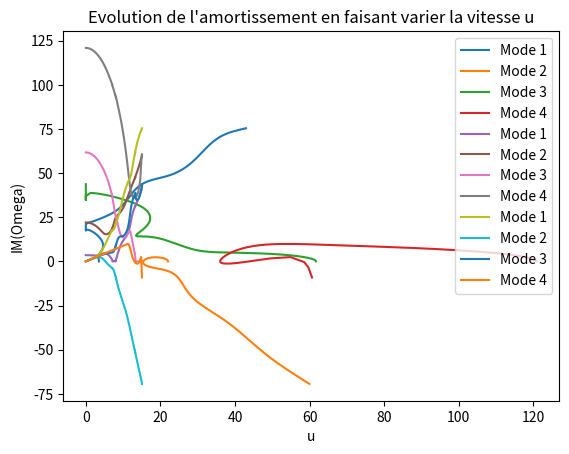

Reproduce this figure in Python.
import numpy as np
from scipy import linalg
import matplotlib.pyplot as mpl

### Paramètres du tuyau ###
L = 0.5
N = 10
umax = 15
du = 0.1


### Paramtètres adimensionnés ###
gamma = 0
beta = 0.2

### Fonction donnant les valeurs propres de poutre ###
def Eq_Cara(Lambda):
    return np.cos(Lambda)*np.cosh(Lambda)+1

LAMBDA = []

for i in range(N):
    LL_Guess = np.pi*(2*i+1)/2
    x0 = LL_Guess + 0.1
    x1 = LL_Guess - 0.1
    while abs(x0-x1)>10**-16:
        xnew = x0 - (x0-x1)*Eq_Cara(x0)/(Eq_Cara(x0)-Eq_Cara(x1))
        x1 = x0
        x0 = xnew
    LAMBDA.append(x0)

for i in LAMBDA:
    print("\nVecteur propre:")
    print(i)
    print("Valeur de l'équation:")
    print(Eq_Cara(i))
print("\n")


def sigma(r):
    return ((np.sinh(L*LAMBDA[r])-np.sin(L*LAMBDA[r]))/(np.cosh(L*LAMBDA[r])+np.cos(L*LAMBDA[r])))

def bsr(s,r):
    if s == r:
        return 2
    else:
        return 4/((LAMBDA[s]/LAMBDA[r])**2+(-1)**(r+s))
    
def csr(s,r):
    if s == r:
        return LAMBDA[r]*sigma(r)*(2-LAMBDA[r]*sigma(r))
    else:
        return 4*(LAMBDA[r]*sigma(r)-LAMBDA[s]*sigma(s))/((-1)**(r+s)-(LAMBDA[s]/LAMBDA[r])**2)
    
def dsr(s,r):
    if s == r:
        return csr(s,r)/2
    else:
        return (4*(LAMBDA[r]*sigma(r)-LAMBDA[s]*sigma(s)+2)*(-1)**(r+s))/(1-(LAMBDA[s]/LAMBDA[r])**4)-((3+(LAMBDA[s]/LAMBDA[r])**4)/(1-((LAMBDA[s]/LAMBDA[r])**4)))*bsr(s,r)                                                                                                                                               

def MAC(X,Y):
    return ((np.dot(X,np.conj(Y)).real)**2+(np.dot(X,np.conj(Y)).imag)**2)/(np.dot(X,np.conj(X))*np.dot(Y,np.conj(Y))).real



B = np.zeros((N,N))
C = np.zeros((N,N))
D = np.zeros((N,N))
for i in range(N):
    for j in range(N):
        B[i,j] = bsr(i,j)  
        C[i,j] = csr(i,j)
        D[i,j] = dsr(i,j)

Delta = np.zeros((N,N))
for i in range(N):
    Delta[i,i] = LAMBDA[i]**4

MM = np.eye(N)


def result(u):
    C_g = 2*(beta**0.5)*u*B
    K = Delta + gamma*B + (u**2-gamma)*C + gamma*D
    F = np.block([[np.zeros((N,N)),MM],[MM,C_g]])
    E = np.block([[-MM,np.zeros((N,N))],[np.zeros((N,N)),K]])     
    eigenValues, eigenVectors = linalg.eig(-np.dot(np.linalg.inv(F),E))

    return eigenValues, eigenVectors
    
#def modes(u):

u_array = np.array([0])
u = 0
eigenValues, eigenVectors = result(u)
print(eigenValues)


arg = np.argsort(np.array([(-1j*eigenValues).real]))[0]

IM_Omega = np.array([(-1j*eigenValues).imag[arg]])
RE_Omega = np.array([(-1j*eigenValues).real[arg]])
Vectors = np.array([eigenVectors[:,arg]])


i = 0 
while u < umax:
    i += 1
    u_tempo = u + du  
    du_tempo = du
    
    eigenValues, eigenVectors = result(u_tempo)
    

    diff = np.zeros((2*N,2*N))
    for l in range(2*N):
        for k in range(2*N):
            diff[l,k] = MAC(Vectors[i-1,:,l],eigenVectors[:,k])
        
          
    
    while min(np.max(diff,1)) < 0.99 and du_tempo > 10**-10:
        
        u_tempo = u+du_tempo/2
        du_tempo = du_tempo/2
        eigenValues, eigenVectors = result(u)
        for l in range(2*N):
            for k in range(2*N):
                diff[l,k] = MAC(Vectors[i-1,:,l],eigenVectors[:,k])

    
    u = u_tempo
    u_array = np.append(u_array,u)
    arg_Max = np.argmax(diff,1) 
    IM_Omega = np.append(IM_Omega,[(-1j*eigenValues[arg_Max]).imag],axis=0)
    RE_Omega = np.append(RE_Omega,[(-1j*eigenValues[arg_Max]).real],axis=0)
    Vectors = np.append(Vectors,np.array([eigenVectors[:,arg_Max]]),axis=0)

   
   
mode1 = N
mode2 = N+1
mode3 = N+2
mode4 = N+3
   
mpl.plot(RE_Omega[:,mode1],IM_Omega[:,mode1],label="Mode 1")
mpl.plot(RE_Omega[:,mode2],IM_Omega[:,mode2],label="Mode 2")
mpl.plot(RE_Omega[:,mode3],IM_Omega[:,mode3],label="Mode 3")
mpl.plot(RE_Omega[:,mode4],IM_Omega[:,mode4],label="Mode 4")
mpl.xlabel("Re(Omega)")
mpl.ylabel("Im(Omega)")
mpl.title("Evolution de Omega en faisant varier la vitesse u")
mpl.legend()
mpl.show()

mpl.plot(u_array,RE_Omega[:,mode1],label="Mode 1")
mpl.plot(u_array,RE_Omega[:,mode2],label="Mode 2")
mpl.plot(u_array,RE_Omega[:,mode3],label="Mode 3")
mpl.plot(u_array,RE_Omega[:,mode4],label="Mode 4")
mpl.xlabel("u")
mpl.ylabel("Re(Omega)")
mpl.title("Evolution de la fréquence en faisant varier la vitesse u")
mpl.legend()
mpl.show()

mpl.plot(u_array,IM_Omega[:,mode1],label="Mode 1")
mpl.plot(u_array,IM_Omega[:,mode2],label="Mode 2")
mpl.plot(u_array,IM_Omega[:,mode3],label="Mode 3")
mpl.plot(u_array,IM_Omega[:,mode4],label="Mode 4")
mpl.xlabel("u")
mpl.ylabel("IM(Omega)")
mpl.title("Evolution de l'amortissement en faisant varier la vitesse u")
mpl.legend()
mpl.show()